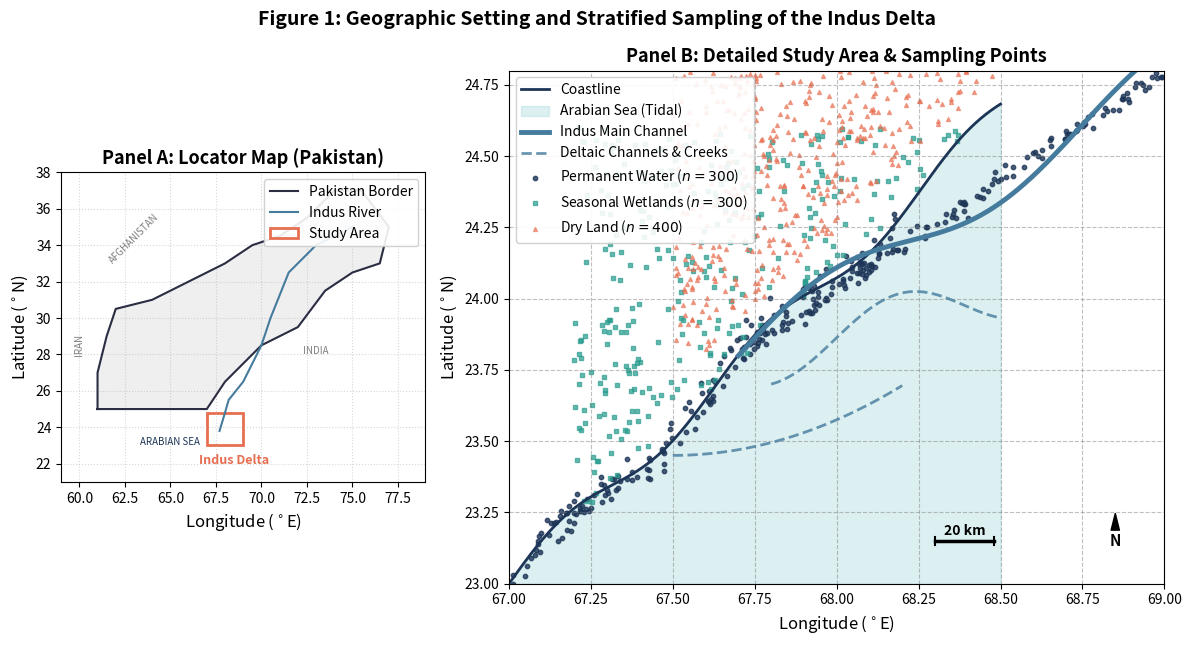

This chart was generated by the following Python code: (Note: this script raises an exception after producing the figure.)
import os
import numpy as np
import matplotlib.pyplot as plt
import matplotlib.patches as patches

def generate_enhanced_figure1_map():
    # Set seed for reproducibility
    np.random.seed(42)
    
    # Create a figure with 2 subplots (Locator Map and Detailed Zoom-in)
    fig, (ax1, ax2) = plt.subplots(1, 2, figsize=(12, 6.5), dpi=300, gridspec_kw={'width_ratios': [1, 1.8]})
    
    # --- PANEL A: PAKISTAN LOCATOR MAP ---
    ax1.set_aspect('equal')
    
    # Rough outline of Pakistan boundary
    pak_lon = [61.0, 61.0, 61.5, 62.0, 64.0, 66.0, 68.0, 69.5, 71.0, 72.5, 74.0, 75.5, 77.0, 76.5, 75.0, 73.5, 72.0, 70.0, 69.0, 68.0, 67.0, 65.0, 63.0, 61.0]
    pak_lat = [25.0, 27.0, 29.0, 30.5, 31.0, 32.0, 33.0, 34.0, 34.5, 35.5, 37.0, 37.0, 35.0, 33.0, 32.5, 31.5, 29.5, 28.5, 27.5, 26.5, 25.0, 25.0, 25.0, 25.0]
    
    ax1.plot(pak_lon, pak_lat, color='#2b2d42', lw=1.5, label='Pakistan Border')
    ax1.fill(pak_lon, pak_lat, color='#e5e5e5', alpha=0.6)
    
    # Draw neighboring areas (schematic representation)
    ax1.text(63, 33, 'AFGHANISTAN', fontsize=7, color='gray', ha='center', rotation=45)
    ax1.text(73, 28, 'INDIA', fontsize=7, color='gray', ha='center')
    ax1.text(60, 28, 'IRAN', fontsize=7, color='gray', ha='center', rotation=90)
    ax1.text(65, 23, 'ARABIAN SEA', fontsize=7, color='#1d3557', ha='center')
    
    # Draw Indus River running through Pakistan
    indus_x = [75.0, 73.0, 71.5, 70.5, 70.0, 69.0, 68.2, 68.0, 67.7]
    indus_y = [35.0, 34.0, 32.5, 30.0, 28.5, 26.5, 25.5, 24.8, 23.8]
    ax1.plot(indus_x, indus_y, color='#457b9d', lw=1.5, ls='-', label='Indus River')
    
    # Highlight the study area (Indus Delta) with a red box
    delta_box = patches.Rectangle((67.0, 23.0), 2.0, 1.8, linewidth=2, edgecolor='#e76f51', facecolor='none', label='Study Area')
    ax1.add_patch(delta_box)
    ax1.text(68.5, 22.0, 'Indus Delta', color='#e76f51', fontsize=9, fontweight='bold', ha='center')
    
    # Map cosmetics for Panel A
    ax1.set_xlim(59.0, 79.0)
    ax1.set_ylim(21.0, 38.0)
    ax1.grid(True, linestyle=':', alpha=0.5)
    ax1.set_xlabel('Longitude ($^\circ$E)', fontsize=12)
    ax1.set_ylabel('Latitude ($^\circ$N)', fontsize=12)
    ax1.set_title('Panel A: Locator Map (Pakistan)', fontsize=13, fontweight='bold')
    ax1.legend(loc='upper right', fontsize=10, framealpha=0.9)
    
    # --- PANEL B: DETAILED DELTA MAP ---
    # Coordinates of the Indus Delta
    lat_min, lat_max = 23.0, 24.8
    lon_min, lon_max = 67.0, 69.0
    
    # Coastline (diagonal with noise)
    coast_lon = np.linspace(67.0, 68.5, 500)
    coast_lat = 23.0 + 1.1 * (coast_lon - 67.0) + 0.05 * np.sin(10 * (coast_lon - 67.0))
    ax2.plot(coast_lon, coast_lat, color='#1d3557', lw=2, label='Coastline')
    ax2.fill_between(coast_lon, 23.0, coast_lat, color='#a8dadc', alpha=0.4, label='Arabian Sea (Tidal)')
    
    # Major River Channels
    river_lon = np.linspace(67.7, 69.0, 500)
    river_lat = 23.8 + 0.77 * (river_lon - 67.7) + 0.08 * np.sin(6 * (river_lon - 67.7))
    ax2.plot(river_lon, river_lat, color='#457b9d', lw=3.5, label='Indus Main Channel')
    
    # Tidal Creeks
    branch1_lon = np.linspace(67.5, 68.2, 200)
    branch1_lat = 23.45 + 0.5 * (branch1_lon - 67.5)**2
    ax2.plot(branch1_lon, branch1_lat, color='#457b9d', lw=2, ls='--', alpha=0.8, label='Deltaic Channels & Creeks')
    
    branch2_lon = np.linspace(67.8, 68.5, 200)
    branch2_lat = 23.8 + 0.3 * (branch2_lon - 67.8) - 0.1 * np.cos(8 * (branch2_lon - 67.8))
    ax2.plot(branch2_lon, branch2_lat, color='#457b9d', lw=2, ls='--', alpha=0.8)
    
    # Stratified Random Points Generation
    n_perm = 300
    perm_lons = []
    perm_lats = []
    t = np.random.uniform(0, 1, 150)
    perm_lons.extend(67.7 + t * (69.0 - 67.7) + np.random.normal(0, 0.015, 150))
    perm_lats.extend(23.8 + 0.77 * t * (69.0 - 67.7) + np.random.normal(0, 0.015, 150))
    t2 = np.random.uniform(67.0, 68.2, 150)
    c_lat = 23.0 + 1.1 * (t2 - 67.0) + 0.05 * np.sin(10 * (t2 - 67.0))
    perm_lons.extend(t2 + np.random.normal(0, 0.02, 150))
    perm_lats.extend(c_lat + np.random.uniform(-0.05, 0.05, 150))
    
    n_seas = 300
    seas_lons = []
    seas_lats = []
    t = np.random.uniform(0, 1, 300)
    base_lon = 67.2 + t * 1.6
    base_lat = 23.1 + 0.9 * t + np.random.normal(0, 0.15, 300)
    for lo, la in zip(base_lon, base_lat):
        c_lat = 23.0 + 1.1 * (lo - 67.0)
        if la > c_lat and la < lat_max and lo < lon_max:
            seas_lons.append(lo)
            seas_lats.append(la)
    while len(seas_lons) < n_seas:
        lo = np.random.uniform(67.2, 68.8)
        la = np.random.uniform(23.2, 24.6)
        if la > (23.0 + 1.1 * (lo - 67.0)):
            seas_lons.append(lo)
            seas_lats.append(la)
            
    n_dry = 400
    dry_lons = []
    dry_lats = []
    while len(dry_lons) < n_dry:
        lo = np.random.uniform(67.5, 69.0)
        la = np.random.uniform(23.6, 24.8)
        t = (lo - 67.7)/(69.0 - 67.7)
        r_la = 23.8 + 0.77 * t * (69.0 - 67.7)
        dist_to_r = np.abs(la - r_la)
        c_la = 23.0 + 1.1 * (lo - 67.0)
        if la > c_la + 0.15 and dist_to_r > 0.08:
            dry_lons.append(lo)
            dry_lats.append(la)
            
    ax2.scatter(perm_lons[:n_perm], perm_lats[:n_perm], color='#1d3557', s=10, alpha=0.8, marker='o', label='Permanent Water ($n=300$)')
    ax2.scatter(seas_lons[:n_seas], seas_lats[:n_seas], color='#2a9d8f', s=10, alpha=0.7, marker='s', label='Seasonal Wetlands ($n=300$)')
    ax2.scatter(dry_lons[:n_dry], dry_lats[:n_dry], color='#e76f51', s=8, alpha=0.6, marker='^', label='Dry Land ($n=400$)')
    
    # Map Cosmetics for Panel B
    ax2.grid(True, linestyle='--', alpha=0.5, color='gray')
    ax2.set_xlim(lon_min, lon_max)
    ax2.set_ylim(lat_min, lat_max)
    ax2.set_xlabel('Longitude ($^\circ$E)', fontsize=12)
    ax2.set_ylabel('Latitude ($^\circ$N)', fontsize=12)
    ax2.set_title('Panel B: Detailed Study Area & Sampling Points', fontsize=13, fontweight='bold')
    ax2.legend(loc='upper left', fontsize=10, framealpha=0.9)
    
    # North Arrow in Panel B
    ax2.annotate('N', xy=(68.85, 23.25), xytext=(68.85, 23.15),
                 arrowprops=dict(facecolor='black', width=2, headwidth=6, shrink=0.05),
                 ha='center', va='center', fontsize=11, fontweight='bold')
    
    # Scale Bar in Panel B
    scale_y = 23.15
    scale_x_start = 68.3
    scale_x_end = 68.3 + 0.18
    ax2.plot([scale_x_start, scale_x_end], [scale_y, scale_y], color='black', lw=2.5)
    ax2.plot([scale_x_start, scale_x_start], [scale_y - 0.015, scale_y + 0.015], color='black', lw=1.5)
    ax2.plot([scale_x_end, scale_x_end], [scale_y - 0.015, scale_y + 0.015], color='black', lw=1.5)
    ax2.text((scale_x_start + scale_x_end)/2, scale_y + 0.02, '20 km', ha='center', fontsize=10, fontweight='bold')
    
    plt.suptitle('Figure 1: Geographic Setting and Stratified Sampling of the Indus Delta', fontsize=14, fontweight='bold', y=0.98)
    plt.tight_layout()
    plt.savefig('prism/figures/fig1_study_area.png', dpi=600)
    plt.savefig('prism/figures/fig1_study_area.pdf', format='pdf', dpi=600)
    plt.close()
    print("Generated dual-panel map for Figure 1.")

def generate_hierarchical_figure2_workflow():
    fig, ax = plt.subplots(figsize=(10, 8.5), dpi=300)
    ax.axis('off')
    
    # Set plot range
    ax.set_xlim(0, 10)
    ax.set_ylim(0, 10)
    
    # Helper to draw boxes
    def draw_box(x, y, w, h, title, points, facecolor, edgecolor):
        rect = patches.FancyBboxPatch((x, y), w, h, boxstyle="round,pad=0.04", 
                                      linewidth=1.5, edgecolor=edgecolor, facecolor=facecolor)
        ax.add_patch(rect)
        # Title (dark slate, bold)
        ax.text(x + w/2, y + h - 0.2, title, ha='center', va='top', fontsize=10.5, fontweight='bold', color='#0f172a')
        # Description (charcoal)
        y_offset = y + h - 0.55
        for pt in points:
            ax.text(x + 0.15, y_offset, "• " + pt, ha='left', va='top', fontsize=8.5, color='#334155')
            y_offset -= 0.23

    # LEVEL 1: DATA INGESTION
    draw_box(0.2, 7.5, 2.8, 1.8, 
             "1A. Spatial Topography", 
             ["SRTM 30m DEM", "Elevation (z) & Slope (s)", "Flow Accumulation (a)", "Dist to River (D_river) & Coast (D_coast)"], 
             "#f0f7ff", "#1d4ed8")
             
    draw_box(3.6, 7.5, 2.8, 1.8, 
             "1B. Climate Forcing", 
             ["CHIRPS Monthly Rainfall (P)", "ERA5-Land Temperature (T)", "Total Evaporation (ET)", "Potential Evaporative Demand (PET)"], 
             "#f0f7ff", "#1d4ed8")
             
    draw_box(7.0, 7.5, 2.8, 1.8, 
             "1C. Target Label (S1 SAR)", 
             ["Sentinel-1 GRD VV Amplitude", "Thresholding: VV < -15 dB", "Creates Binary Water Label (y)", "Validated via Sentinel-2 Optical"], 
             "#f0f7ff", "#1d4ed8")

    # LEVEL 2: DATA PREPROCESSING
    draw_box(2.0, 5.0, 6.0, 1.6, 
             "2. Preprocessing & Stratified Point Sampling", 
             [
                 "Compile 1,000 spatial points (300 permanent water, 300 seasonal wetlands, 400 dry land)",
                 "Construct spatial-temporal data matrix spanning 2018--2024 (83,000 monthly point records)",
                 "Implement temporal train-test split: Calibration (2018--2021) vs. Out-of-Distribution Test (2022--2024)",
                 "Implement disjoint coordinate point-level splits to eliminate spatial autocorrelation leakage"
             ], 
             "#f0fdf4", "#15803d")

    # LEVEL 3: FEATURE ARCHITECTURES & MODELS
    draw_box(0.2, 2.2, 2.8, 2.0, 
             "3A. Feature Configurations", 
             [
                 "Terrain-Only (Static elevation/dist)",
                 "Climate-Only (Dynamic precipitation)",
                 "Combined (All 9 spatial-temporal variables)"
             ], 
             "#fffbeb", "#b45309")
             
    draw_box(3.6, 2.2, 2.8, 2.0, 
             "3B. Spatial Baseline Model", 
             [
                 "Random Forest Classifier",
                 "Max Depth: 10, Estimators: 100",
                 "Captures local geomorphology",
                 "Test: Extreme 2022 Flood event"
             ], 
             "#fff5f5", "#b91c1c")
             
    draw_box(7.0, 2.2, 2.8, 2.0, 
             "3C. Sequence Models", 
             [
                 "Long Short-Term Memory (LSTM)",
                 "Temporal Transformer Network",
                 "Processes historical temporal blocks",
                 "Evaluates hydrological memory"
             ], 
             "#fff5f5", "#b91c1c")

    # LEVEL 4: SIGNIFICANCE & STATISTICAL AUDITING
    draw_box(1.5, 0.2, 7.0, 1.4, 
             "4. Diagnostics & Significance Validation", 
             [
                 "Gini Feature Importance Analysis (Terrain weight 87.81% vs. Climate 12.19%)",
                 "Cross-Correlation Lag Auditing (3-month routing delay, negative irrigation divergence)",
                 "Edwards' Continuity-Corrected McNemar's Test: Compare Terrain-Only vs. Combined RF (p-value = 0.2584)",
                 "Sequence Model Dry-Season Collapse sweeps (Decision thresholds 0.05--0.95)"
             ], 
             "#faf5ff", "#7e22ce")


    # Connections (Arrows & Lines)
    def draw_arrow(x1, y1, x2, y2):
        ax.annotate('', xy=(x2, y2), xytext=(x1, y1),
                    arrowprops=dict(arrowstyle="->", lw=1.5, color='#2b2d42', shrinkA=0, shrinkB=0))
                    
    def draw_line(x1, y1, x2, y2):
        ax.plot([x1, x2], [y1, y2], color='#2b2d42', lw=1.5)

    # From Level 1 to Level 2
    draw_arrow(1.6, 7.5, 3.0, 6.6)
    draw_arrow(5.0, 7.5, 5.0, 6.6)
    draw_arrow(8.4, 7.5, 7.0, 6.6)
    
    # From Level 2 to Level 3
    draw_arrow(4.0, 5.0, 1.6, 4.2)
    draw_arrow(5.0, 5.0, 5.0, 4.2)
    draw_arrow(6.0, 5.0, 8.4, 4.2)
    
    # Inter-Level 3 connections
    draw_arrow(3.0, 3.2, 3.6, 3.2)
    draw_arrow(3.0, 2.6, 7.0, 2.6)
    
    # From Level 3 to Level 4
    draw_arrow(1.6, 2.2, 3.5, 1.6)
    draw_arrow(5.0, 2.2, 5.0, 1.6)
    draw_arrow(8.4, 2.2, 6.5, 1.6)

    ax.text(5.0, 9.6, "HIERARCHICAL METHODOLOGICAL WORKFLOW", ha='center', va='center', fontsize=14, fontweight='bold', color='#2b2d42')
    
    plt.tight_layout()
    plt.savefig('prism/figures/fig2_workflow.png', dpi=600)
    plt.savefig('prism/figures/fig2_workflow.pdf', format='pdf', dpi=600)
    plt.close()
    print("Generated hierarchical flowchart for Figure 2.")

if __name__ == "__main__":
    generate_enhanced_figure1_map()
    generate_hierarchical_figure2_workflow()
